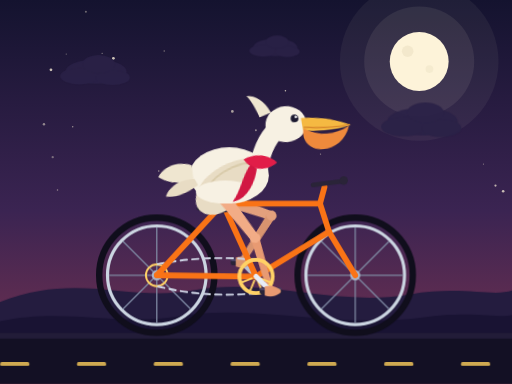
t = 0.00 s
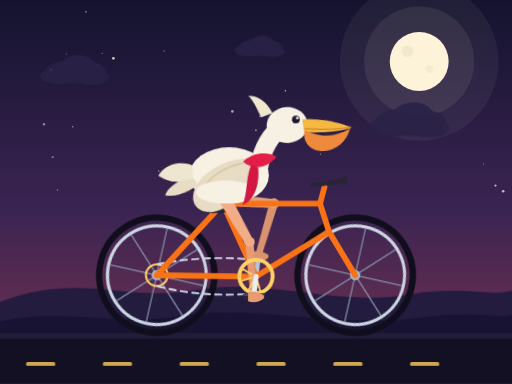
t = 1.83 s
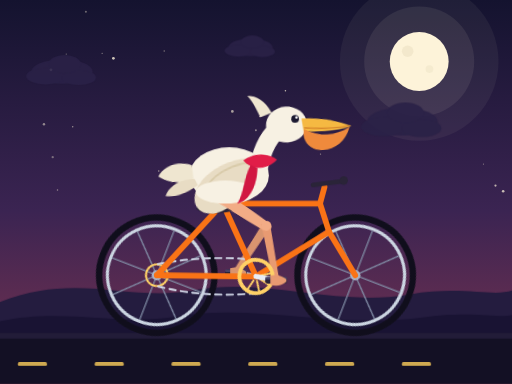
t = 3.05 s
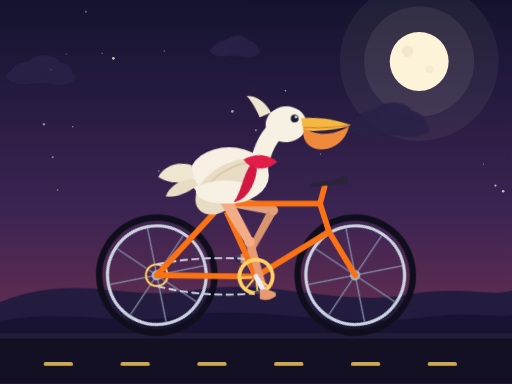
t = 4.88 s
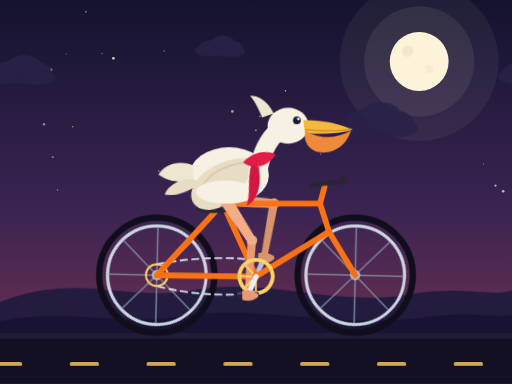
t = 6.70 s
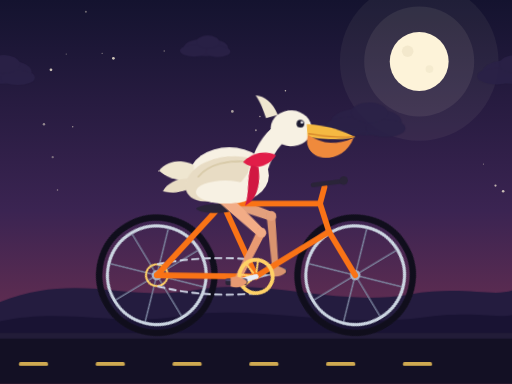
t = 8.53 s

The animated SVG that drew these frames (rendered in a browser with its animation timeline set to each time). Animation: 20 CSS @keyframes rules; frames cover the first 8.53 s, repeats indefinitely.

<svg xmlns="http://www.w3.org/2000/svg" viewBox="0 0 800 600" width="800" height="600" role="img" aria-label="A pelican riding a bicycle at night, wheels turning and legs pedalling"><title>A pelican riding a bicycle</title><defs><linearGradient id="sky" x1="0" y1="0" x2="0" y2="1"><stop offset="0" stop-color="#14132f"/><stop offset="0.55" stop-color="#3b2452"/><stop offset="1" stop-color="#7b3350"/></linearGradient></defs><style>@keyframes spinR{0%{transform:translate(245px,430px) rotate(0deg)}50%{transform:translate(245px,430px) rotate(180deg)}100%{transform:translate(245px,430px) rotate(360deg)}}@keyframes spinF{0%{transform:translate(555px,430px) rotate(0deg)}50%{transform:translate(555px,430px) rotate(180deg)}100%{transform:translate(555px,430px) rotate(360deg)}}@keyframes crankTurn{0%{transform:translate(400px,432px) rotate(0deg)}50%{transform:translate(400px,432px) rotate(180deg)}100%{transform:translate(400px,432px) rotate(360deg)}}@keyframes crankTurnFar{0%{transform:translate(400px,432px) rotate(0deg)}50%{transform:translate(400px,432px) rotate(180deg)}100%{transform:translate(400px,432px) rotate(360deg)}}@keyframes thighNear{0%{transform:translate(352px,312px) rotate(52.212deg)}3.125%{transform:translate(352px,312px) rotate(58.069deg)}6.25%{transform:translate(352px,312px) rotate(62.161deg)}9.375%{transform:translate(352px,312px) rotate(62.892deg)}12.5%{transform:translate(352px,312px) rotate(61.531deg)}15.625%{transform:translate(352px,312px) rotate(59.437deg)}18.75%{transform:translate(352px,312px) rotate(57.013deg)}21.875%{transform:translate(352px,312px) rotate(54.36deg)}25%{transform:translate(352px,312px) rotate(51.495deg)}28.125%{transform:translate(352px,312px) rotate(48.405deg)}31.25%{transform:translate(352px,312px) rotate(45.063deg)}34.375%{transform:translate(352px,312px) rotate(41.441deg)}37.5%{transform:translate(352px,312px) rotate(37.512deg)}40.625%{transform:translate(352px,312px) rotate(33.268deg)}43.75%{transform:translate(352px,312px) rotate(28.733deg)}46.875%{transform:translate(352px,312px) rotate(23.985deg)}50%{transform:translate(352px,312px) rotate(19.18deg)}53.125%{transform:translate(352px,312px) rotate(14.563deg)}56.25%{transform:translate(352px,312px) rotate(10.447deg)}59.375%{transform:translate(352px,312px) rotate(7.159deg)}62.5%{transform:translate(352px,312px) rotate(4.973deg)}65.625%{transform:translate(352px,312px) rotate(4.047deg)}68.75%{transform:translate(352px,312px) rotate(4.414deg)}71.875%{transform:translate(352px,312px) rotate(6.007deg)}75%{transform:translate(352px,312px) rotate(8.696deg)}78.125%{transform:translate(352px,312px) rotate(12.325deg)}81.25%{transform:translate(352px,312px) rotate(16.738deg)}84.375%{transform:translate(352px,312px) rotate(21.789deg)}87.5%{transform:translate(352px,312px) rotate(27.347deg)}90.625%{transform:translate(352px,312px) rotate(33.293deg)}93.75%{transform:translate(352px,312px) rotate(39.513deg)}96.875%{transform:translate(352px,312px) rotate(45.882deg)}100%{transform:translate(352px,312px) rotate(52.212deg)}}@keyframes shinNear{0%{transform:translate(398.569px,372.061px) rotate(73.755deg)}3.125%{transform:translate(392.196px,376.5px) rotate(72.695deg)}6.25%{transform:translate(387.491px,379.204px) rotate(73.271deg)}9.375%{transform:translate(386.631px,379.651px) rotate(76.818deg)}12.5%{transform:translate(388.228px,378.809px) rotate(82.133deg)}15.625%{transform:translate(390.645px,377.441px) rotate(87.926deg)}18.75%{transform:translate(393.378px,375.748px) rotate(93.75deg)}21.875%{transform:translate(396.285px,373.765px) rotate(99.411deg)}25%{transform:translate(399.316px,371.474px) rotate(104.783deg)}28.125%{transform:translate(402.453px,368.837px) rotate(109.75deg)}31.25%{transform:translate(405.681px,365.8px) rotate(114.194deg)}34.375%{transform:translate(408.973px,362.3px) rotate(117.987deg)}37.5%{transform:translate(412.285px,358.279px) rotate(120.994deg)}40.625%{transform:translate(415.545px,353.69px) rotate(123.072deg)}43.75%{transform:translate(418.642px,348.535px) rotate(124.093deg)}46.875%{transform:translate(421.438px,342.894px) rotate(123.963deg)}50%{transform:translate(423.781px,336.969px) rotate(122.659deg)}53.125%{transform:translate(425.558px,331.11px) rotate(120.259deg)}56.25%{transform:translate(426.74px,325.78px) rotate(116.957deg)}59.375%{transform:translate(427.407px,321.472px) rotate(113.034deg)}62.5%{transform:translate(427.714px,318.588px) rotate(108.799deg)}65.625%{transform:translate(427.811px,317.363px) rotate(104.524deg)}68.75%{transform:translate(427.775px,317.849px) rotate(100.403deg)}71.875%{transform:translate(427.583px,319.954px) rotate(96.546deg)}75%{transform:translate(427.126px,323.49px) rotate(92.999deg)}78.125%{transform:translate(426.248px,328.223px) rotate(89.761deg)}81.25%{transform:translate(424.78px,333.887px) rotate(86.811deg)}84.375%{transform:translate(422.57px,340.21px) rotate(84.117deg)}87.5%{transform:translate(419.507px,346.912px) rotate(81.647deg)}90.625%{transform:translate(415.527px,353.718px) rotate(79.374deg)}93.75%{transform:translate(410.632px,360.356px) rotate(77.283deg)}96.875%{transform:translate(404.906px,366.561px) rotate(75.384deg)}100%{transform:translate(398.569px,372.061px) rotate(73.755deg)}}@keyframes thighFar{0%{transform:translate(352px,312px) rotate(19.18deg)}3.125%{transform:translate(352px,312px) rotate(14.563deg)}6.25%{transform:translate(352px,312px) rotate(10.447deg)}9.375%{transform:translate(352px,312px) rotate(7.159deg)}12.5%{transform:translate(352px,312px) rotate(4.973deg)}15.625%{transform:translate(352px,312px) rotate(4.047deg)}18.75%{transform:translate(352px,312px) rotate(4.414deg)}21.875%{transform:translate(352px,312px) rotate(6.007deg)}25%{transform:translate(352px,312px) rotate(8.696deg)}28.125%{transform:translate(352px,312px) rotate(12.325deg)}31.25%{transform:translate(352px,312px) rotate(16.738deg)}34.375%{transform:translate(352px,312px) rotate(21.789deg)}37.5%{transform:translate(352px,312px) rotate(27.347deg)}40.625%{transform:translate(352px,312px) rotate(33.293deg)}43.75%{transform:translate(352px,312px) rotate(39.513deg)}46.875%{transform:translate(352px,312px) rotate(45.882deg)}50%{transform:translate(352px,312px) rotate(52.212deg)}53.125%{transform:translate(352px,312px) rotate(58.069deg)}56.25%{transform:translate(352px,312px) rotate(62.161deg)}59.375%{transform:translate(352px,312px) rotate(62.892deg)}62.5%{transform:translate(352px,312px) rotate(61.531deg)}65.625%{transform:translate(352px,312px) rotate(59.437deg)}68.75%{transform:translate(352px,312px) rotate(57.013deg)}71.875%{transform:translate(352px,312px) rotate(54.36deg)}75%{transform:translate(352px,312px) rotate(51.495deg)}78.125%{transform:translate(352px,312px) rotate(48.405deg)}81.25%{transform:translate(352px,312px) rotate(45.063deg)}84.375%{transform:translate(352px,312px) rotate(41.441deg)}87.5%{transform:translate(352px,312px) rotate(37.512deg)}90.625%{transform:translate(352px,312px) rotate(33.268deg)}93.75%{transform:translate(352px,312px) rotate(28.733deg)}96.875%{transform:translate(352px,312px) rotate(23.985deg)}100%{transform:translate(352px,312px) rotate(19.18deg)}}@keyframes shinFar{0%{transform:translate(423.781px,336.969px) rotate(122.659deg)}3.125%{transform:translate(425.558px,331.11px) rotate(120.259deg)}6.25%{transform:translate(426.74px,325.78px) rotate(116.957deg)}9.375%{transform:translate(427.407px,321.472px) rotate(113.034deg)}12.5%{transform:translate(427.714px,318.588px) rotate(108.799deg)}15.625%{transform:translate(427.811px,317.363px) rotate(104.524deg)}18.75%{transform:translate(427.775px,317.849px) rotate(100.403deg)}21.875%{transform:translate(427.583px,319.954px) rotate(96.546deg)}25%{transform:translate(427.126px,323.49px) rotate(92.999deg)}28.125%{transform:translate(426.248px,328.223px) rotate(89.761deg)}31.25%{transform:translate(424.78px,333.887px) rotate(86.811deg)}34.375%{transform:translate(422.57px,340.21px) rotate(84.117deg)}37.5%{transform:translate(419.507px,346.912px) rotate(81.647deg)}40.625%{transform:translate(415.527px,353.718px) rotate(79.374deg)}43.75%{transform:translate(410.632px,360.356px) rotate(77.283deg)}46.875%{transform:translate(404.906px,366.561px) rotate(75.384deg)}50%{transform:translate(398.569px,372.061px) rotate(73.755deg)}53.125%{transform:translate(392.196px,376.5px) rotate(72.695deg)}56.25%{transform:translate(387.491px,379.204px) rotate(73.271deg)}59.375%{transform:translate(386.631px,379.651px) rotate(76.818deg)}62.5%{transform:translate(388.228px,378.809px) rotate(82.133deg)}65.625%{transform:translate(390.645px,377.441px) rotate(87.926deg)}68.75%{transform:translate(393.378px,375.748px) rotate(93.75deg)}71.875%{transform:translate(396.285px,373.765px) rotate(99.411deg)}75%{transform:translate(399.316px,371.474px) rotate(104.783deg)}78.125%{transform:translate(402.453px,368.837px) rotate(109.75deg)}81.25%{transform:translate(405.681px,365.8px) rotate(114.194deg)}84.375%{transform:translate(408.973px,362.3px) rotate(117.987deg)}87.5%{transform:translate(412.285px,358.279px) rotate(120.994deg)}90.625%{transform:translate(415.545px,353.69px) rotate(123.072deg)}93.75%{transform:translate(418.642px,348.535px) rotate(124.093deg)}96.875%{transform:translate(421.438px,342.894px) rotate(123.963deg)}100%{transform:translate(423.781px,336.969px) rotate(122.659deg)}}@keyframes pedalNear{0%{transform:translate(422.627px,454.627px) rotate(0deg)}3.125%{transform:translate(417.778px,458.607px) rotate(0deg)}6.25%{transform:translate(412.246px,461.564px) rotate(0deg)}9.375%{transform:translate(406.243px,463.385px) rotate(0deg)}12.5%{transform:translate(400px,464px) rotate(0deg)}15.625%{transform:translate(393.757px,463.385px) rotate(0deg)}18.75%{transform:translate(387.754px,461.564px) rotate(0deg)}21.875%{transform:translate(382.222px,458.607px) rotate(0deg)}25%{transform:translate(377.373px,454.627px) rotate(0deg)}28.125%{transform:translate(373.393px,449.778px) rotate(0deg)}31.25%{transform:translate(370.436px,444.246px) rotate(0deg)}34.375%{transform:translate(368.615px,438.243px) rotate(0deg)}37.5%{transform:translate(368px,432px) rotate(0deg)}40.625%{transform:translate(368.615px,425.757px) rotate(0deg)}43.75%{transform:translate(370.436px,419.754px) rotate(0deg)}46.875%{transform:translate(373.393px,414.222px) rotate(0deg)}50%{transform:translate(377.373px,409.373px) rotate(0deg)}53.125%{transform:translate(382.222px,405.393px) rotate(0deg)}56.25%{transform:translate(387.754px,402.436px) rotate(0deg)}59.375%{transform:translate(393.757px,400.615px) rotate(0deg)}62.5%{transform:translate(400px,400px) rotate(0deg)}65.625%{transform:translate(406.243px,400.615px) rotate(0deg)}68.75%{transform:translate(412.246px,402.436px) rotate(0deg)}71.875%{transform:translate(417.778px,405.393px) rotate(0deg)}75%{transform:translate(422.627px,409.373px) rotate(0deg)}78.125%{transform:translate(426.607px,414.222px) rotate(0deg)}81.25%{transform:translate(429.564px,419.754px) rotate(0deg)}84.375%{transform:translate(431.385px,425.757px) rotate(0deg)}87.5%{transform:translate(432px,432px) rotate(0deg)}90.625%{transform:translate(431.385px,438.243px) rotate(0deg)}93.75%{transform:translate(429.564px,444.246px) rotate(0deg)}96.875%{transform:translate(426.607px,449.778px) rotate(0deg)}100%{transform:translate(422.627px,454.627px) rotate(0deg)}}@keyframes pedalFar{0%{transform:translate(377.373px,409.373px) rotate(0deg)}3.125%{transform:translate(382.222px,405.393px) rotate(0deg)}6.25%{transform:translate(387.754px,402.436px) rotate(0deg)}9.375%{transform:translate(393.757px,400.615px) rotate(0deg)}12.5%{transform:translate(400px,400px) rotate(0deg)}15.625%{transform:translate(406.243px,400.615px) rotate(0deg)}18.75%{transform:translate(412.246px,402.436px) rotate(0deg)}21.875%{transform:translate(417.778px,405.393px) rotate(0deg)}25%{transform:translate(422.627px,409.373px) rotate(0deg)}28.125%{transform:translate(426.607px,414.222px) rotate(0deg)}31.25%{transform:translate(429.564px,419.754px) rotate(0deg)}34.375%{transform:translate(431.385px,425.757px) rotate(0deg)}37.5%{transform:translate(432px,432px) rotate(0deg)}40.625%{transform:translate(431.385px,438.243px) rotate(0deg)}43.75%{transform:translate(429.564px,444.246px) rotate(0deg)}46.875%{transform:translate(426.607px,449.778px) rotate(0deg)}50%{transform:translate(422.627px,454.627px) rotate(0deg)}53.125%{transform:translate(417.778px,458.607px) rotate(0deg)}56.25%{transform:translate(412.246px,461.564px) rotate(0deg)}59.375%{transform:translate(406.243px,463.385px) rotate(0deg)}62.5%{transform:translate(400px,464px) rotate(0deg)}65.625%{transform:translate(393.757px,463.385px) rotate(0deg)}68.75%{transform:translate(387.754px,461.564px) rotate(0deg)}71.875%{transform:translate(382.222px,458.607px) rotate(0deg)}75%{transform:translate(377.373px,454.627px) rotate(0deg)}78.125%{transform:translate(373.393px,449.778px) rotate(0deg)}81.25%{transform:translate(370.436px,444.246px) rotate(0deg)}84.375%{transform:translate(368.615px,438.243px) rotate(0deg)}87.5%{transform:translate(368px,432px) rotate(0deg)}90.625%{transform:translate(368.615px,425.757px) rotate(0deg)}93.75%{transform:translate(370.436px,419.754px) rotate(0deg)}96.875%{transform:translate(373.393px,414.222px) rotate(0deg)}100%{transform:translate(377.373px,409.373px) rotate(0deg)}}@keyframes headBob{0%{transform:translate(400px,262px) rotate(-4.5deg) translate(-400px,-262px)}50%{transform:translate(400px,262px) rotate(5deg) translate(-400px,-262px)}100%{transform:translate(400px,262px) rotate(-4.5deg) translate(-400px,-262px)}}@keyframes wingFlap{0%{transform:translate(390px,252px) rotate(-14deg) translate(-390px,-252px)}50%{transform:translate(390px,252px) rotate(10deg) translate(-390px,-252px)}100%{transform:translate(390px,252px) rotate(-14deg) translate(-390px,-252px)}}@keyframes tailFlick{0%{transform:translate(302px,278px) rotate(-7deg) translate(-302px,-278px)}50%{transform:translate(302px,278px) rotate(7deg) translate(-302px,-278px)}100%{transform:translate(302px,278px) rotate(-7deg) translate(-302px,-278px)}}@keyframes scarfFlutter{0%{transform:translate(394px,254px) rotate(12deg) translate(-394px,-254px)}50%{transform:translate(394px,254px) rotate(-10deg) translate(-394px,-254px)}100%{transform:translate(394px,254px) rotate(12deg) translate(-394px,-254px)}}@keyframes driftA{0%{transform:translate(0px,0px)}100%{transform:translate(-800px,0px)}}@keyframes driftB{0%{transform:translate(0px,0px)}100%{transform:translate(-800px,0px)}}@keyframes driftC{0%{transform:translate(0px,0px)}100%{transform:translate(-800px,0px)}}@keyframes roadScroll{0%{transform:translate(0px,0px)}100%{transform:translate(-120px,0px)}}@keyframes chainMove{0%{transform:stroke-dashoffset:0}100%{transform:stroke-dashoffset:-36}}@keyframes twinkle{0%{transform:opacity:0.3}100%{transform:opacity:1}}.wheelR{animation:spinR 0.8s linear infinite}.wheelF{animation:spinF 0.8s linear infinite}.crankNear{animation:crankTurn 1.6s linear infinite}.crankFar{animation:crankTurnFar 1.6s linear infinite}.pedalNear{animation:pedalNear 1.6s linear infinite}.pedalFar{animation:pedalFar 1.6s linear infinite}.thighNear{animation:thighNear 1.6s linear infinite}.shinNear{animation:shinNear 1.6s linear infinite}.thighFar{animation:thighFar 1.6s linear infinite}.shinFar{animation:shinFar 1.6s linear infinite}.headBob{animation:headBob 1.6s ease-in-out infinite}.wingFlap{animation:wingFlap 1.6s ease-in-out infinite}.tailFlick{animation:tailFlick 1.6s ease-in-out infinite}.scarfFlutter{animation:scarfFlutter 0.8s ease-in-out infinite}.driftA{animation:driftA 46s linear infinite}.driftB{animation:driftB 63s linear infinite}.driftC{animation:driftC 78s linear infinite}.roadScroll{animation:roadScroll 1.1s linear infinite}.chainMove{animation:chainMove 0.55s linear infinite}.twinkle{animation:twinkle 3.2s ease-in-out infinite alternate}.wheelR,.wheelF,.crankNear,.crankFar,.pedalNear,.pedalFar,.thighNear,.shinNear,.thighFar,.shinFar,.headBob,.wingFlap,.tailFlick,.scarfFlutter,.driftA,.driftB,.driftC,.roadScroll,.chainMove,.twinkle{transform-origin:0 0}@media (prefers-reduced-motion: reduce){.wheelR,.wheelF,.crankNear,.crankFar,.pedalNear,.pedalFar,.thighNear,.shinNear,.thighFar,.shinFar,.headBob,.wingFlap,.tailFlick,.scarfFlutter,.driftA,.driftB,.driftC,.roadScroll,.chainMove,.twinkle{animation:none !important;transform-origin:0 0}}</style><rect x="0" y="0" width="800" height="600" fill="url(#sky)"/><circle cx="655" cy="96" r="124" fill="#fdf3d9" opacity="0.05"/><circle cx="655" cy="96" r="86" fill="#fdf3d9" opacity="0.08"/><circle cx="655" cy="96" r="46" fill="#fdf3d9"/><circle cx="637" cy="80" r="9" fill="#e6dcbd" opacity="0.45"/><circle cx="671" cy="108" r="6" fill="#e6dcbd" opacity="0.35"/><circle class="twinkle" cx="363.047" cy="174.095" r="2.101" fill="#fdf3d9" opacity="0.606"/><circle cx="406.085" cy="181.992" r="1.14" fill="#fdf3d9" opacity="0.632"/><circle cx="500.789" cy="240.791" r="1.022" fill="#fdf3d9" opacity="0.517"/><circle cx="82.36" cy="245.558" r="1.801" fill="#fdf3d9" opacity="0.373"/><circle cx="774.182" cy="289.921" r="1.75" fill="#fdf3d9" opacity="0.689"/><circle class="twinkle" cx="134.215" cy="18.29" r="1.587" fill="#fdf3d9" opacity="0.383"/><circle cx="159.602" cy="83.196" r="0.939" fill="#fdf3d9" opacity="0.605"/><circle cx="353.852" cy="254.934" r="1.575" fill="#fdf3d9" opacity="0.702"/><circle cx="399.824" cy="203.461" r="1.495" fill="#fdf3d9" opacity="0.503"/><circle cx="786.181" cy="298.768" r="1.992" fill="#fdf3d9" opacity="0.739"/><circle class="twinkle" cx="256.655" cy="79.684" r="1.276" fill="#fdf3d9" opacity="0.389"/><circle cx="755.441" cy="256.331" r="0.901" fill="#fdf3d9" opacity="0.465"/><circle cx="68.678" cy="194.024" r="1.912" fill="#fdf3d9" opacity="0.498"/><circle cx="79.624" cy="109.119" r="2.153" fill="#fdf3d9" opacity="0.767"/><circle cx="103.562" cy="84.467" r="1.031" fill="#fdf3d9" opacity="0.383"/><circle class="twinkle" cx="446.013" cy="141.964" r="1.148" fill="#fdf3d9" opacity="0.753"/><circle cx="113.63" cy="198.103" r="1.051" fill="#fdf3d9" opacity="0.581"/><circle cx="177.184" cy="91.161" r="2.162" fill="#fdf3d9" opacity="0.792"/><circle cx="248.017" cy="267.071" r="1.174" fill="#fdf3d9" opacity="0.567"/><circle class="twinkle" cx="89.858" cy="296.94" r="1.177" fill="#fdf3d9" opacity="0.492"/><g class="driftA"><g transform="translate(150,112)"><g transform="scale(1)" fill="#2b2247" opacity="0.9"><ellipse cx="0" cy="0" rx="48" ry="19"/><ellipse cx="-26" cy="7" rx="30" ry="13"/><ellipse cx="26" cy="9" rx="27" ry="12"/><ellipse cx="4" cy="-12" rx="25" ry="14"/></g></g><g transform="translate(950,112)"><g transform="scale(1)" fill="#2b2247" opacity="0.9"><ellipse cx="0" cy="0" rx="48" ry="19"/><ellipse cx="-26" cy="7" rx="30" ry="13"/><ellipse cx="26" cy="9" rx="27" ry="12"/><ellipse cx="4" cy="-12" rx="25" ry="14"/></g></g></g><g class="driftB"><g transform="translate(430,74)"><g transform="scale(0.72)" fill="#2b2247" opacity="0.9"><ellipse cx="0" cy="0" rx="48" ry="19"/><ellipse cx="-26" cy="7" rx="30" ry="13"/><ellipse cx="26" cy="9" rx="27" ry="12"/><ellipse cx="4" cy="-12" rx="25" ry="14"/></g></g><g transform="translate(1230,74)"><g transform="scale(0.72)" fill="#2b2247" opacity="0.9"><ellipse cx="0" cy="0" rx="48" ry="19"/><ellipse cx="-26" cy="7" rx="30" ry="13"/><ellipse cx="26" cy="9" rx="27" ry="12"/><ellipse cx="4" cy="-12" rx="25" ry="14"/></g></g></g><g class="driftC"><g transform="translate(660,190)"><g transform="scale(1.15)" fill="#2b2247" opacity="0.9"><ellipse cx="0" cy="0" rx="48" ry="19"/><ellipse cx="-26" cy="7" rx="30" ry="13"/><ellipse cx="26" cy="9" rx="27" ry="12"/><ellipse cx="4" cy="-12" rx="25" ry="14"/></g></g><g transform="translate(1460,190)"><g transform="scale(1.15)" fill="#2b2247" opacity="0.9"><ellipse cx="0" cy="0" rx="48" ry="19"/><ellipse cx="-26" cy="7" rx="30" ry="13"/><ellipse cx="26" cy="9" rx="27" ry="12"/><ellipse cx="4" cy="-12" rx="25" ry="14"/></g></g></g><path d="M0,472 C 120,424 200,472 300,454 C 420,432 520,480 640,460 C 720,446 770,464 800,454 L800,522 L0,522 Z" fill="#241c3f"/><path d="M0,502 C 100,480 180,510 280,494 C 400,474 520,514 660,496 C 740,485 780,498 800,492 L800,522 L0,522 Z" fill="#191333"/><rect x="0" y="520" width="800" height="80" fill="#131024"/><rect x="0" y="520" width="800" height="9" fill="#221c38"/><g class="roadScroll"><rect x="-120" y="566" width="46" height="6" rx="3" fill="#ffcf5c" opacity="0.8"/><rect x="0" y="566" width="46" height="6" rx="3" fill="#ffcf5c" opacity="0.8"/><rect x="120" y="566" width="46" height="6" rx="3" fill="#ffcf5c" opacity="0.8"/><rect x="240" y="566" width="46" height="6" rx="3" fill="#ffcf5c" opacity="0.8"/><rect x="360" y="566" width="46" height="6" rx="3" fill="#ffcf5c" opacity="0.8"/><rect x="480" y="566" width="46" height="6" rx="3" fill="#ffcf5c" opacity="0.8"/><rect x="600" y="566" width="46" height="6" rx="3" fill="#ffcf5c" opacity="0.8"/><rect x="720" y="566" width="46" height="6" rx="3" fill="#ffcf5c" opacity="0.8"/></g><g class="crankFar" transform="translate(400,432) rotate(0)"><line x1="0" y1="0" x2="-22.627" y2="-22.627" stroke="#b9c2d6" stroke-width="8" stroke-linecap="round"/></g><g class="pedalFar" transform="translate(377.373,409.373) rotate(0)"><rect x="-17" y="-5" width="34" height="10" rx="4" fill="#2a2438"/><rect x="-17" y="-5" width="34" height="4" rx="2" fill="#4a4266"/><path d="M-9,-7 C -1,-10 7,-8 14,-3 C 17,-1 17,2 14,4 C 7,9 -1,10 -9,7 Z" fill="#d9946f"/><path d="M-2,-7 L 9,-3" stroke="#d9946f" stroke-width="2" fill="none" opacity="0.55"/><path d="M-2,7 L 9,3" stroke="#d9946f" stroke-width="2" fill="none" opacity="0.55"/></g><g class="thighFar" transform="translate(352,312) rotate(19.18)"><path d="M-6,-10 L 72,-7 L 76,0 L 72,7 L -6,10 Z" fill="#e3a07d"/><circle cx="76" cy="0" r="8" fill="#e3a07d"/></g><g class="shinFar" transform="translate(423.781,336.969) rotate(122.659)"><path d="M-5,-7 L 84,-5 L 86,0 L 84,5 L -5,7 Z" fill="#d9946f"/><circle cx="0" cy="0" r="7.5" fill="#e3a07d"/></g><g class="wheelR" transform="translate(245,430) rotate(0)"><circle cx="0" cy="0" r="90" fill="none" stroke="#100e1c" stroke-width="10"/><circle cx="0" cy="0" r="77" fill="none" stroke="#cbd5e1" stroke-width="5"/><g stroke="#7f8aa3" stroke-width="2" stroke-linecap="round"><line x1="0" y1="0" x2="74" y2="0"/><line x1="0" y1="0" x2="52.326" y2="52.326"/><line x1="0" y1="0" x2="0" y2="74"/><line x1="0" y1="0" x2="-52.326" y2="52.326"/><line x1="0" y1="0" x2="-74" y2="0"/><line x1="0" y1="0" x2="-52.326" y2="-52.326"/><line x1="0" y1="0" x2="0" y2="-74"/><line x1="0" y1="0" x2="52.326" y2="-52.326"/></g><circle cx="0" cy="0" r="8" fill="#aab3c7"/><circle cx="0" cy="0" r="17" fill="none" stroke="#ffd166" stroke-width="3"/></g><g class="wheelF" transform="translate(555,430) rotate(0)"><circle cx="0" cy="0" r="90" fill="none" stroke="#100e1c" stroke-width="10"/><circle cx="0" cy="0" r="77" fill="none" stroke="#cbd5e1" stroke-width="5"/><g stroke="#7f8aa3" stroke-width="2" stroke-linecap="round"><line x1="0" y1="0" x2="74" y2="0"/><line x1="0" y1="0" x2="52.326" y2="52.326"/><line x1="0" y1="0" x2="0" y2="74"/><line x1="0" y1="0" x2="-52.326" y2="52.326"/><line x1="0" y1="0" x2="-74" y2="0"/><line x1="0" y1="0" x2="-52.326" y2="-52.326"/><line x1="0" y1="0" x2="0" y2="-74"/><line x1="0" y1="0" x2="52.326" y2="-52.326"/></g><circle cx="0" cy="0" r="8" fill="#aab3c7"/></g><g fill="none" stroke="#cfd6e6" stroke-width="3" stroke-dasharray="10 8" stroke-linecap="round"><path class="chainMove" d="M400,406 Q 320,398 245,413"/><path class="chainMove" d="M400,458 Q 320,466 245,447"/></g><g stroke="#f97316" stroke-width="9" stroke-linecap="round" fill="none"><path d="M245,430 L400,432"/><path d="M245,430 L348,318"/><path d="M400,432 L348,318"/><path d="M400,432 L514,362"/><path d="M348,318 L500,318"/><path d="M500,318 L514,362"/><path d="M514,362 L555,430"/></g><path d="M306,326 C 318,317 356,317 368,326 C 358,335 316,335 306,326 Z" fill="#2a2438"/><line x1="348" y1="318" x2="338" y2="324" stroke="#2a2438" stroke-width="7" stroke-linecap="round"/><g stroke="#f97316" stroke-width="9" stroke-linecap="round" fill="none"><path d="M500,318 L507,292"/></g><path d="M489,289 L535,283" stroke="#2a2438" stroke-width="7" stroke-linecap="round"/><circle cx="537" cy="282" r="6.5" fill="#2a2438"/><ellipse cx="358" cy="274" rx="62" ry="44" fill="#f7f1e3"/><g class="tailFlick" transform="translate(302,278) rotate(-7) translate(-302,-278)"><path d="M302,258 C 278,248 258,256 248,270 C 260,280 282,286 302,282 Z" fill="#efe6d0"/><path d="M304,280 C 280,278 262,288 256,302 C 274,306 294,298 308,290 Z" fill="#e8dcc4"/></g><g class="wingFlap" transform="translate(390,252) rotate(-14) translate(-390,-252)"><path d="M394,248 C 358,240 314,254 298,280 C 286,300 296,318 318,320 C 348,322 378,296 394,260 Z" fill="#e8dcc4"/><path d="M390,254 C 360,250 326,262 312,282" fill="none" stroke="#d9cbaa" stroke-width="3" stroke-linecap="round"/></g><g class="thighNear" transform="translate(352,312) rotate(52.212)"><path d="M-6,-10 L 72,-7 L 76,0 L 72,7 L -6,10 Z" fill="#f2ac86"/><circle cx="76" cy="0" r="8" fill="#f2ac86"/></g><g class="shinNear" transform="translate(398.569,372.061) rotate(73.755)"><path d="M-5,-7 L 84,-5 L 86,0 L 84,5 L -5,7 Z" fill="#e89a72"/><circle cx="0" cy="0" r="7.5" fill="#f2ac86"/></g><ellipse cx="352" cy="300" rx="46" ry="18" fill="#f7f1e3"/><g class="headBob" transform="translate(400,262) rotate(-4.5) translate(-400,-262)"><path d="M402,272 C 408,242 420,218 438,204" fill="none" stroke="#f7f1e3" stroke-width="29" stroke-linecap="round"/><ellipse cx="452" cy="198" rx="32" ry="28" fill="#f7f1e3"/><path d="M430,178 C 421,158 408,150 394,149 C 404,162 407,172 412,184 Z" fill="#efe6d0"/><path d="M476,190 C 508,190 534,198 553,207 C 532,213 504,213 478,210 Z" fill="#f5b942"/><path d="M479,207 C 502,221 526,221 550,208 C 541,237 512,247 492,238 C 480,232 475,219 479,207 Z" fill="#ef8a3c"/><path d="M479,205 C 505,208 532,209 551,206" fill="none" stroke="#d98a2c" stroke-width="2"/><circle cx="466" cy="190" r="6" fill="#1b1930"/><circle cx="468.3" cy="187.8" r="2" fill="#ffffff"/></g><g class="scarfFlutter" transform="translate(394,254) rotate(12) translate(-394,-254)"><path d="M380,252 C 396,238 418,237 432,246 C 421,262 396,268 380,252 Z" fill="#e11d48"/><path d="M392,258 C 383,280 386,302 377,320 C 396,314 405,288 403,262 Z" fill="#e11d48"/><path d="M392,258 C 383,280 386,302 377,320 C 396,314 405,288 403,262 Z" fill="#be123c" opacity="0.45"/></g><g class="crankNear" transform="translate(400,432) rotate(0)"><circle cx="0" cy="0" r="26" fill="none" stroke="#ffd166" stroke-width="6"/><line x1="5.543" y1="2.296" x2="22.173" y2="9.184" stroke="#ffd166" stroke-width="3"/><line x1="2.296" y1="5.543" x2="9.184" y2="22.173" stroke="#ffd166" stroke-width="3"/><line x1="-2.296" y1="5.543" x2="-9.184" y2="22.173" stroke="#ffd166" stroke-width="3"/><line x1="-5.543" y1="2.296" x2="-22.173" y2="9.184" stroke="#ffd166" stroke-width="3"/><line x1="0" y1="0" x2="22.627" y2="22.627" stroke="#e8edf7" stroke-width="8" stroke-linecap="round"/></g><g class="pedalNear" transform="translate(422.627,454.627) rotate(0)"><rect x="-17" y="-5" width="34" height="10" rx="4" fill="#2a2438"/><rect x="-17" y="-5" width="34" height="4" rx="2" fill="#4a4266"/><path d="M-9,-7 C -1,-10 7,-8 14,-3 C 17,-1 17,2 14,4 C 7,9 -1,10 -9,7 Z" fill="#e89a72"/><path d="M-2,-7 L 9,-3" stroke="#e89a72" stroke-width="2" fill="none" opacity="0.55"/><path d="M-2,7 L 9,3" stroke="#e89a72" stroke-width="2" fill="none" opacity="0.55"/></g></svg>
